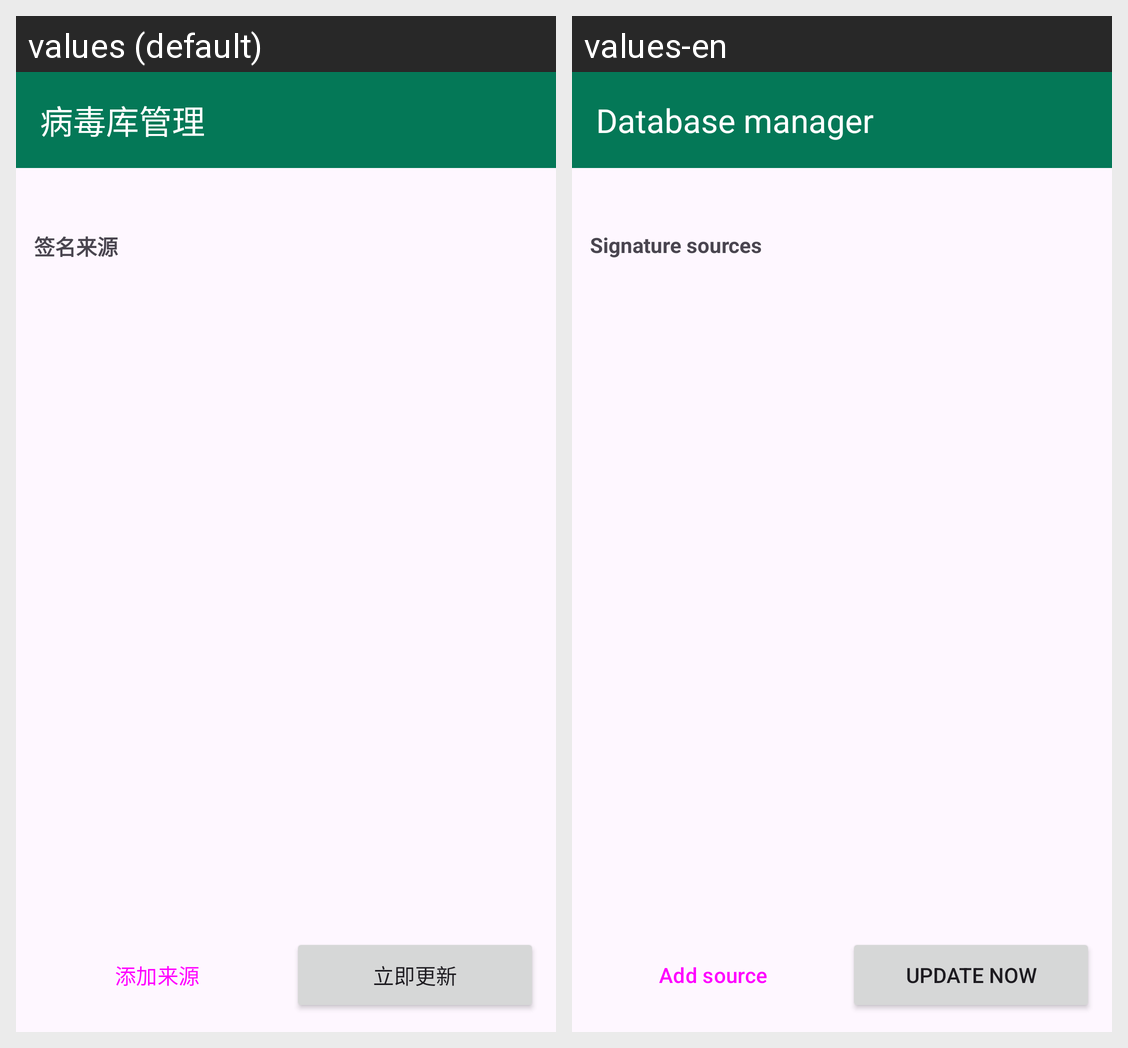

Translations of the strings shown on this Android screen, per locale in the grid:
Android screen res/layout/activity_update.xml rendered under 2 locales, left to right: values (default), values-en. Device: Nexus 5 (rendered at 1080×1920; each locale shown at half size, 540×960, under a caption strip naming it); theme Theme.AegisAV.
Strings drawn on this screen, with the default value and each locale's value (text and hints the layout hard-codes, and strings that could not be matched under every locale, appear in the picture but are not listed):

title_update
  values: 病毒库管理
  values-en: Database manager

sources_title
  values: 签名来源
  values-en: Signature sources

btn_add_source
  values: 添加来源
  values-en: Add source

btn_update_now
  values: 立即更新
  values-en: Update now
